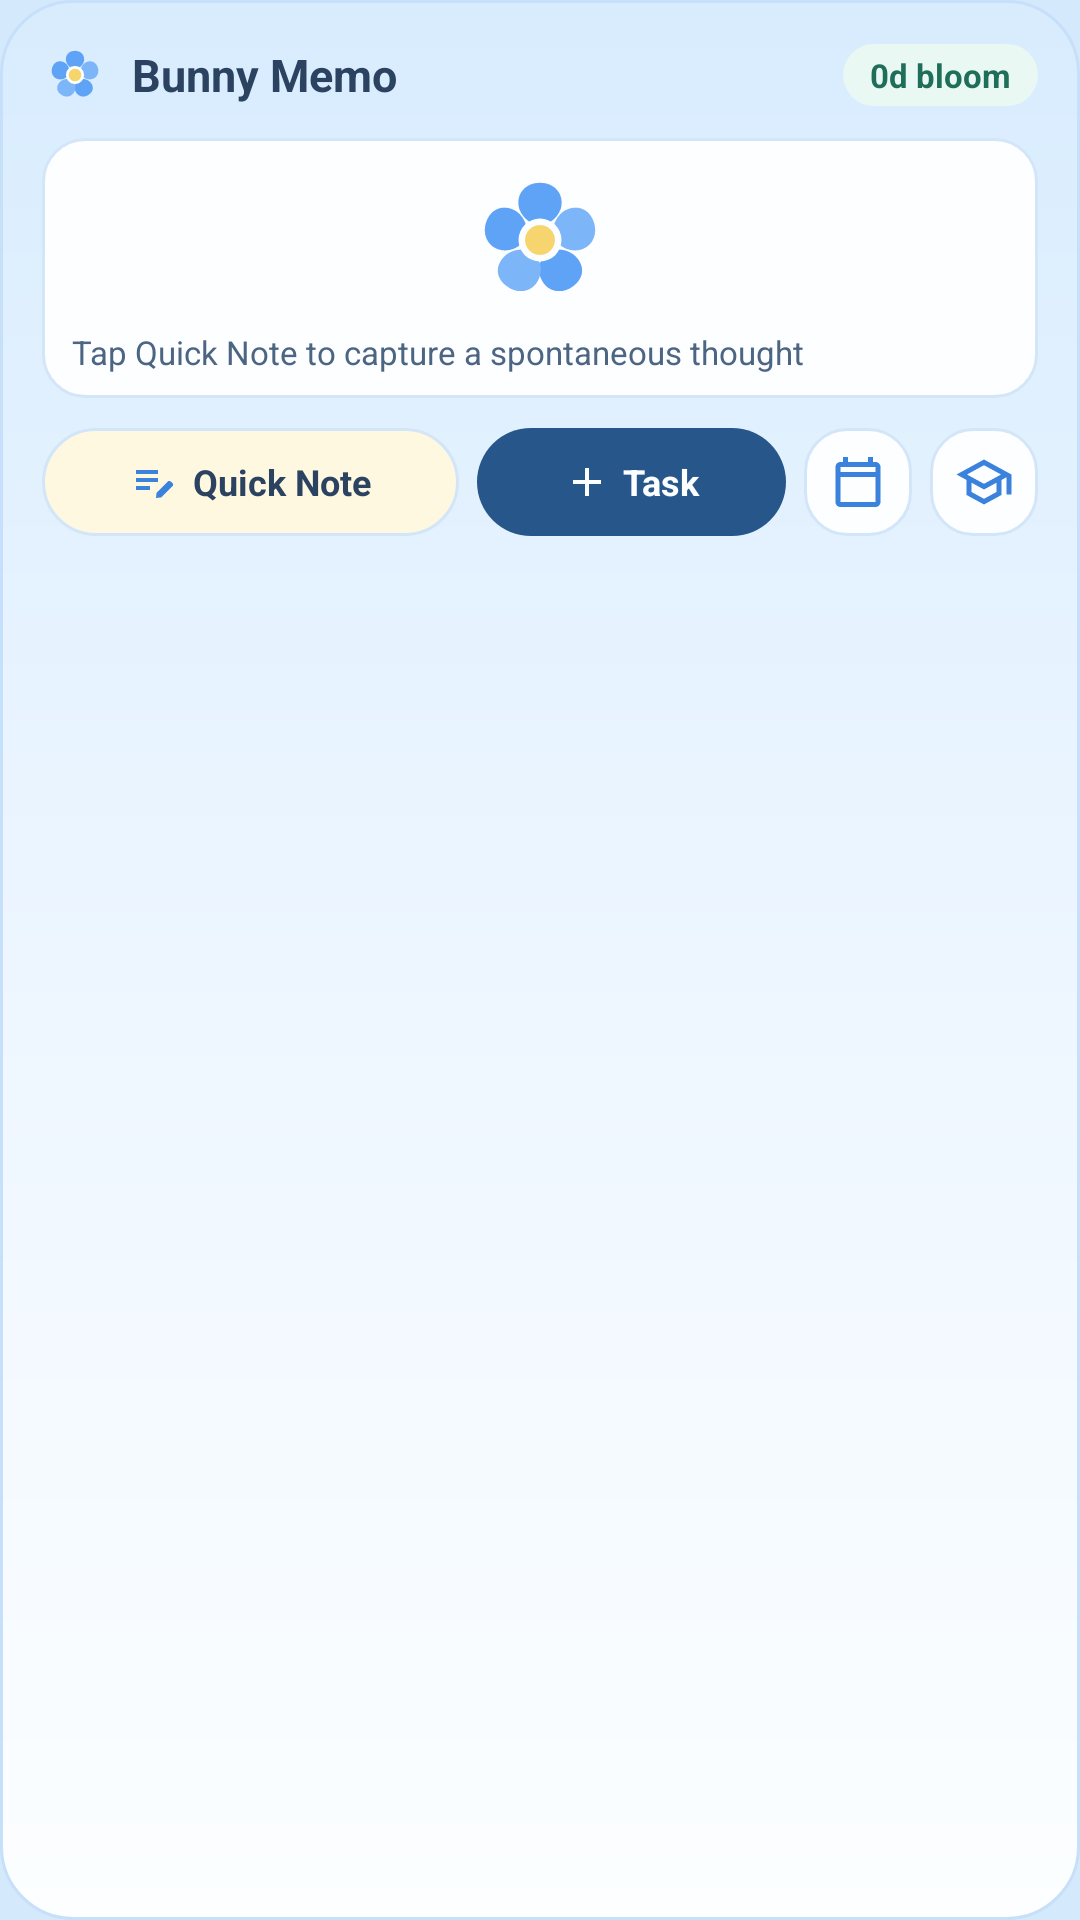

Write the Android layout XML for this screen, with the resource values it uses.
<!-- AndroidManifest.xml: application theme Theme.MyApplication -->
<!-- res/layout/widget_quick_actions.xml -->
<?xml version="1.0" encoding="utf-8"?>
<LinearLayout xmlns:android="http://schemas.android.com/apk/res/android"
    android:id="@android:id/background"
    android:layout_width="match_parent"
    android:layout_height="match_parent"
    android:background="@drawable/widget_bg_sky_card"
    android:orientation="vertical"
    android:padding="14dp">

    
    <LinearLayout
        android:id="@+id/widget_quick_header"
        android:layout_width="match_parent"
        android:layout_height="wrap_content"
        android:gravity="center_vertical"
        android:orientation="horizontal">

        <ImageView
            android:layout_width="22dp"
            android:layout_height="22dp"
            android:contentDescription="@string/cd_forget_me_not"
            android:src="@drawable/ic_widget_flower" />

        <TextView
            android:layout_width="0dp"
            android:layout_height="wrap_content"
            android:layout_marginStart="8dp"
            android:layout_weight="1"
            android:ellipsize="end"
            android:maxLines="1"
            android:text="Bunny Memo"
            android:textColor="@color/widget_text_primary"
            android:textSize="15sp"
            android:textStyle="bold" />

        <TextView
            android:id="@+id/widget_quick_streak_badge"
            android:layout_width="wrap_content"
            android:layout_height="wrap_content"
            android:background="@drawable/widget_pill_sage"
            android:paddingHorizontal="9dp"
            android:paddingVertical="3dp"
            android:text="0d bloom"
            android:textColor="@color/widget_text_sage"
            android:textSize="11sp"
            android:textStyle="bold" />
    </LinearLayout>

    
    <LinearLayout
        android:id="@+id/widget_quick_habit_card"
        android:layout_width="match_parent"
        android:layout_height="wrap_content"
        android:layout_marginTop="10dp"
        android:background="@drawable/widget_row_card"
        android:orientation="vertical"
        android:paddingHorizontal="10dp"
        android:paddingVertical="8dp">

        <ImageView
            android:id="@+id/widget_quick_habit_image"
            android:layout_width="match_parent"
            android:layout_height="52dp"
            android:adjustViewBounds="true"
            android:contentDescription="@string/habit_tracker_title"
            android:scaleType="fitCenter"
            android:src="@drawable/ic_widget_flower" />

        <TextView
            android:id="@+id/widget_quick_latest_note"
            android:layout_width="match_parent"
            android:layout_height="wrap_content"
            android:layout_marginTop="4dp"
            android:ellipsize="end"
            android:maxLines="1"
            android:text="Tap Quick Note to capture a spontaneous thought"
            android:textColor="@color/widget_text_secondary"
            android:textSize="11sp" />
    </LinearLayout>

    
    <LinearLayout
        android:layout_width="match_parent"
        android:layout_height="wrap_content"
        android:layout_marginTop="10dp"
        android:gravity="center_vertical"
        android:orientation="horizontal">

        
        <LinearLayout
            android:id="@+id/widget_quick_btn_note"
            android:layout_width="0dp"
            android:layout_height="36dp"
            android:layout_weight="1.35"
            android:background="@drawable/widget_pill_pollen"
            android:gravity="center"
            android:orientation="horizontal"
            android:paddingHorizontal="10dp">

            <ImageView
                android:layout_width="16dp"
                android:layout_height="16dp"
                android:contentDescription="@null"
                android:src="@drawable/ic_widget_quick_note" />

            <TextView
                android:layout_width="wrap_content"
                android:layout_height="wrap_content"
                android:layout_marginStart="5dp"
                android:ellipsize="end"
                android:maxLines="1"
                android:text="Quick Note"
                android:textColor="@color/widget_text_primary"
                android:textSize="12sp"
                android:textStyle="bold" />
        </LinearLayout>

        
        <LinearLayout
            android:id="@+id/widget_quick_btn_add"
            android:layout_width="0dp"
            android:layout_height="36dp"
            android:layout_marginStart="6dp"
            android:layout_weight="1"
            android:background="@drawable/widget_pill_deep_blue"
            android:gravity="center"
            android:orientation="horizontal"
            android:paddingHorizontal="8dp">

            <ImageView
                android:layout_width="16dp"
                android:layout_height="16dp"
                android:contentDescription="@null"
                android:src="@drawable/ic_widget_add" />

            <TextView
                android:layout_width="wrap_content"
                android:layout_height="wrap_content"
                android:layout_marginStart="4dp"
                android:ellipsize="end"
                android:maxLines="1"
                android:text="Task"
                android:textColor="@color/widget_text_on_accent"
                android:textSize="12sp"
                android:textStyle="bold" />
        </LinearLayout>

        
        <ImageView
            android:id="@+id/widget_quick_btn_calendar"
            android:layout_width="36dp"
            android:layout_height="36dp"
            android:layout_marginStart="6dp"
            android:background="@drawable/widget_row_card"
            android:contentDescription="@string/nav_calendar"
            android:padding="8dp"
            android:src="@drawable/ic_widget_calendar" />

        
        <ImageView
            android:id="@+id/widget_quick_btn_classes"
            android:layout_width="36dp"
            android:layout_height="36dp"
            android:layout_marginStart="6dp"
            android:background="@drawable/widget_row_card"
            android:contentDescription="@string/nav_classes"
            android:padding="8dp"
            android:src="@drawable/ic_widget_school" />
    </LinearLayout>
</LinearLayout>
<!-- resources referenced by this layout -->
<resources>
  <color name="widget_text_on_accent">#FFFCFEFF</color>
  <color name="widget_text_primary">#FF2B4360</color>
  <color name="widget_text_sage">#FF1F6E59</color>
  <color name="widget_text_secondary">#FF4C6582</color>
  <!-- drawable ic_widget_add (drawable) -->
  <?xml version="1.0" encoding="utf-8"?>
  <vector xmlns:android="http://schemas.android.com/apk/res/android"
      android:width="20dp"
      android:height="20dp"
      android:viewportWidth="24"
      android:viewportHeight="24">
      <path
          android:fillColor="#FCFEFF"
          android:pathData="M19,13h-6v6h-2v-6H5v-2h6V5h2v6h6v2z" />
  </vector>
  <!-- drawable ic_widget_calendar (drawable) -->
  <?xml version="1.0" encoding="utf-8"?>
  <vector xmlns:android="http://schemas.android.com/apk/res/android"
      android:width="20dp"
      android:height="20dp"
      android:viewportWidth="24"
      android:viewportHeight="24">
      <path
          android:fillColor="#3B82DC"
          android:pathData="M19,4h-1V2h-2v2H8V2H6v2H5C3.89,4 3,4.9 3,6v14c0,1.1 0.89,2 2,2h14c1.1,0 2,-0.9 2,-2V6C21,4.9 20.1,4 19,4zM19,20H5V10h14V20zM19,8H5V6h14V8z" />
  </vector>
  <!-- drawable ic_widget_school (drawable) -->
  <?xml version="1.0" encoding="utf-8"?>
  <vector xmlns:android="http://schemas.android.com/apk/res/android"
      android:width="20dp"
      android:height="20dp"
      android:viewportWidth="24"
      android:viewportHeight="24">
      <path
          android:fillColor="#3B82DC"
          android:pathData="M12,3L1,9l4,2.18v6L12,21l7,-3.82v-6l2,-1.09V17h2V9L12,3zM18.82,9L12,12.72L5.18,9L12,5.28L18.82,9zM17,15.99l-5,2.73l-5,-2.73v-3.72L12,15l5,-2.73V15.99z" />
  </vector>
  <!-- drawable widget_pill_deep_blue (drawable) -->
  <?xml version="1.0" encoding="utf-8"?>
  <shape xmlns:android="http://schemas.android.com/apk/res/android"
      android:shape="rectangle">
      <solid android:color="@color/widget_pill_deep_blue_bg" />
      <corners android:radius="100dp" />
  </shape>
  <!-- drawable widget_pill_pollen (drawable) -->
  <?xml version="1.0" encoding="utf-8"?>
  <shape xmlns:android="http://schemas.android.com/apk/res/android"
      android:shape="rectangle">
      <solid android:color="@color/widget_pill_pollen_bg" />
      <corners android:radius="100dp" />
      <stroke
          android:width="1dp"
          android:color="@color/widget_row_border" />
  </shape>
  <!-- drawable widget_pill_sage (drawable) -->
  <?xml version="1.0" encoding="utf-8"?>
  <shape xmlns:android="http://schemas.android.com/apk/res/android"
      android:shape="rectangle">
      <solid android:color="@color/widget_pill_sage_bg" />
      <corners android:radius="100dp" />
  </shape>
  <!-- drawable widget_row_card (drawable) -->
  <?xml version="1.0" encoding="utf-8"?>
  <shape xmlns:android="http://schemas.android.com/apk/res/android"
      android:shape="rectangle">
      <solid android:color="@color/widget_row_bg" />
      <corners android:radius="14dp" />
      <stroke
          android:width="1dp"
          android:color="@color/widget_row_border" />
  </shape>
  <string name="cd_forget_me_not">Forget-me-not progress flower</string>
  <string name="habit_tracker_title">Forget-me-not habit garden</string>
  <string name="nav_calendar">Calendar</string>
  <string name="nav_classes">Classes</string>
  <style name="Theme.MyApplication" parent="android:Theme.DeviceDefault.Light.NoActionBar">
          <item name="android:windowBackground">#D4E9FC</item>
      </style>
  <color name="widget_card_bg_start">#FFD8ECFE</color>
  <color name="widget_card_bg_mid">#FFEDF6FF</color>
  <color name="widget_card_bg_end">#FFFCFEFF</color>
  <color name="widget_card_border">#FFC7E0F9</color>
  <color name="widget_pill_deep_blue_bg">#FF27578A</color>
  <color name="widget_pill_pollen_bg">#FFFFF8E1</color>
  <color name="widget_row_border">#FFD3E6F9</color>
  <color name="widget_pill_sage_bg">#FFE9F8F3</color>
  <color name="widget_row_bg">#FFFCFEFF</color>
</resources>
